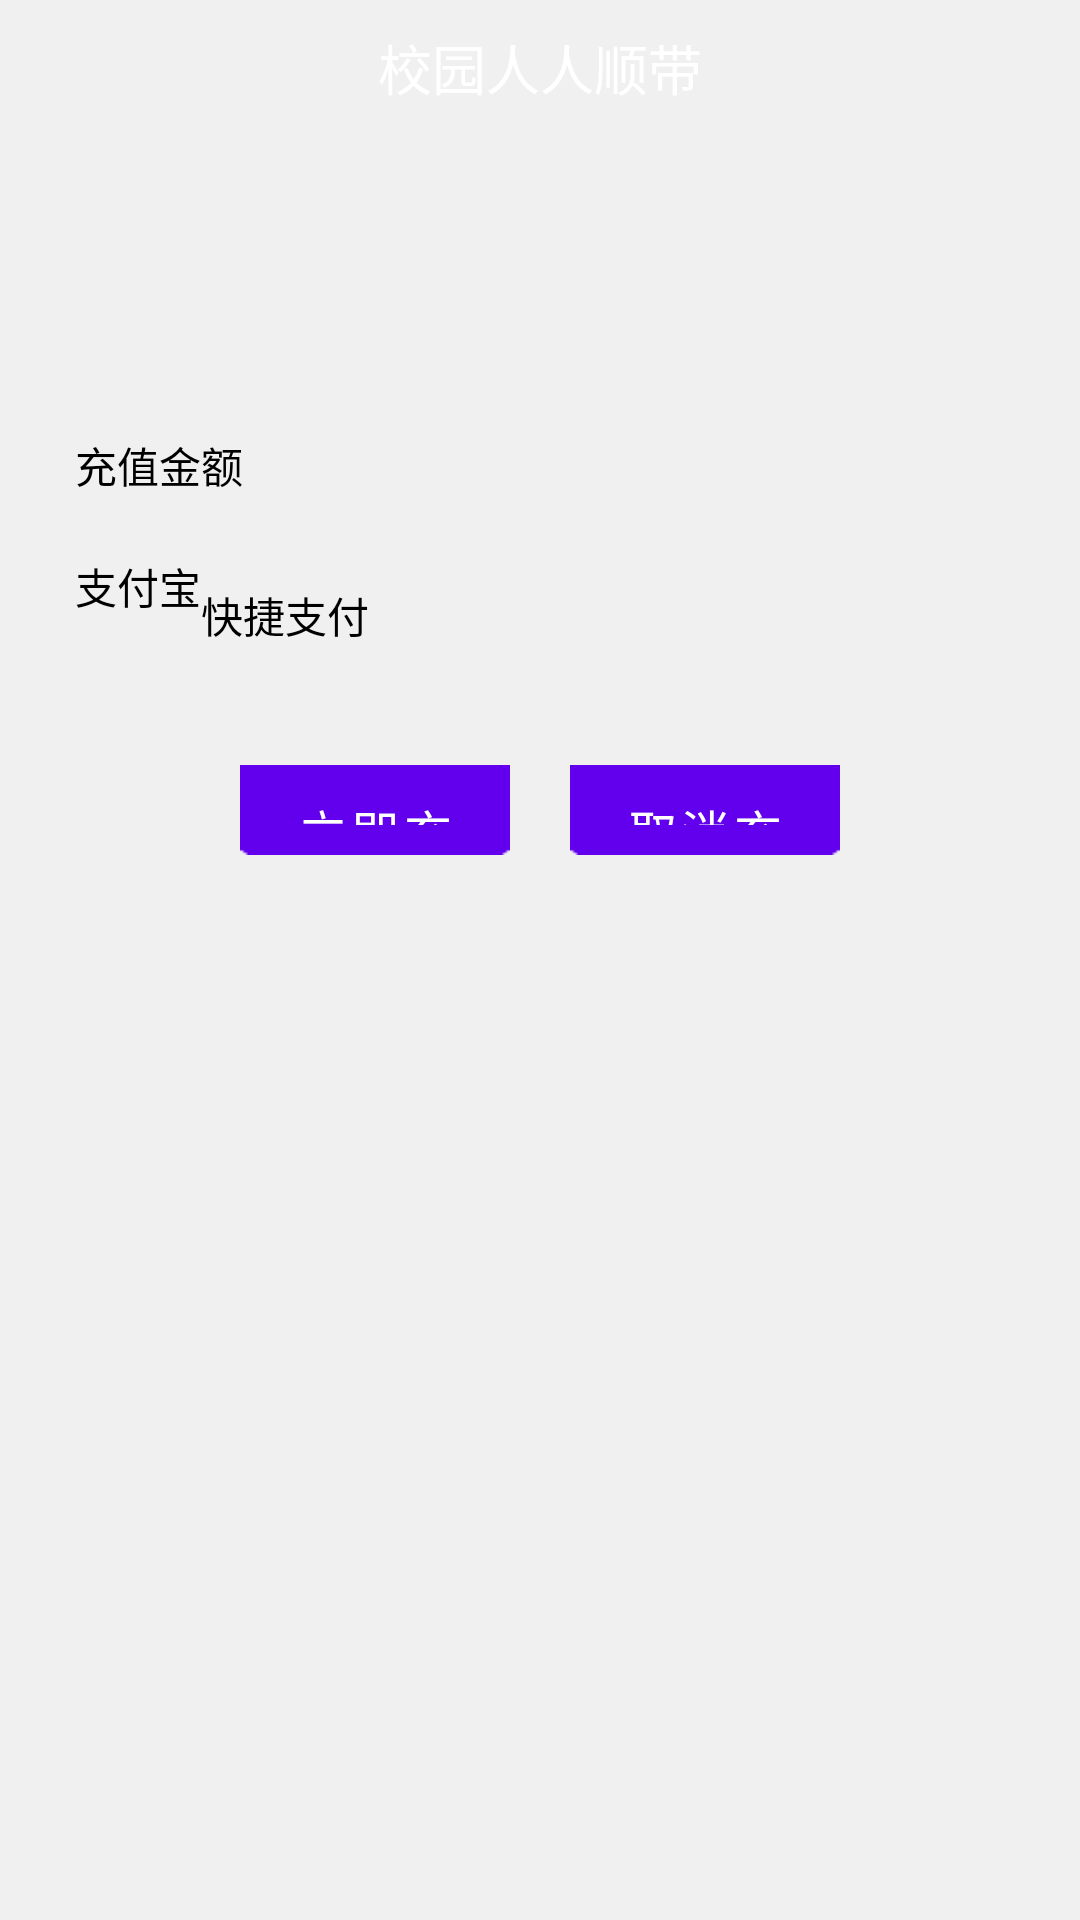

Write the Android layout XML for this screen, with the resource values it uses.
<!-- AndroidManifest.xml: fallback theme Theme.MaterialComponents.DayNight.NoActionBar -->
<!-- res/layout/activity_pay.xml -->
<?xml version="1.0" encoding="utf-8"?>

<LinearLayout xmlns:android="http://schemas.android.com/apk/res/android"
    android:layout_width="fill_parent"
    android:layout_height="fill_parent"
    android:background="#f0f0f0"
    android:orientation="vertical" >

    <include layout="@layout/title_activity" />

    <ScrollView
        android:layout_width="match_parent"
        android:layout_height="match_parent"
        android:padding="5dip"
        android:scrollbars="vertical" >

        <LinearLayout
            android:layout_width="match_parent"
            android:layout_height="wrap_content"
            android:orientation="vertical" >

            <ImageView
                android:id="@+id/logo"
                android:layout_width="80dp"
                android:layout_height="80dp"
                android:layout_gravity="center_horizontal"
                android:layout_marginTop="5dp" />

            <LinearLayout
                android:layout_width="fill_parent"
                android:layout_height="40dp"
                android:layout_marginLeft="20dp"
                android:layout_marginRight="10dp" >

                <TextView
                    android:layout_width="wrap_content"
                    android:layout_height="wrap_content"
                    android:layout_gravity="center_vertical"
                    android:text="充值金额"
                    android:textColor="@color/black" />

                <EditText
                    android:id="@+id/old_user_account"
                    android:layout_width="fill_parent"
                    android:layout_height="50dip"
                    android:layout_gravity="center_vertical"
                    android:background="@drawable/category_selection_gridview_bg"
                    android:inputType="phone"
                    android:maxLength="12" />
            </LinearLayout>

            <LinearLayout
                android:layout_width="fill_parent"
                android:layout_height="40dp"
                android:layout_marginLeft="20dp"
                android:layout_marginRight="10dp"
                android:layout_marginTop="10dp" >

                <TextView
                    android:layout_width="wrap_content"
                    android:layout_height="wrap_content"
                    android:text="支付宝"
                    android:textColor="@color/black" />

                <TextView
                    android:layout_width="wrap_content"
                    android:layout_height="wrap_content"
                    android:layout_gravity="center_vertical"
                    android:text="快捷支付"
                    android:textColor="@color/black" />
            </LinearLayout>

            <LinearLayout
                android:layout_width="200dip"
                android:layout_height="wrap_content"
                android:layout_gravity="center"
                android:layout_marginTop="30dip"
                android:gravity="center" >

                <Button
                    android:id="@+id/regist_submit_btn"
                    android:layout_width="fill_parent"
                    android:layout_height="30dip"
                    android:layout_gravity="center_horizontal"
                    android:layout_marginRight="10dip"
                    android:layout_marginTop="30dp"
                    android:layout_weight="1"
                    android:background="@drawable/btn_style_orange"
                    android:gravity="center"
                    android:text="立即充值"
                    android:textSize="16sp" />

                <Button
                    android:id="@+id/regist_cancel_btn"
                    android:layout_width="fill_parent"
                    android:layout_height="30dip"
                    android:layout_gravity="center_horizontal"
                    android:layout_marginLeft="10dip"
                    android:layout_marginTop="30dp"
                    android:layout_weight="1"
                    android:background="@drawable/btn_style_orange"
                    android:gravity="center"
                    android:text="取消充值"
                    android:textSize="16sp" />
            </LinearLayout>
        </LinearLayout>
    </ScrollView>

</LinearLayout>
<!-- res/layout/title_activity.xml (included above) -->
<?xml version="1.0" encoding="utf-8"?>

<RelativeLayout xmlns:android="http://schemas.android.com/apk/res/android"
    android:id="@+id/id_title"
    android:layout_width="fill_parent"
    android:layout_height="45dip"
    android:background="@drawable/title_bg" >

    <TextView
        android:id="@+id/activity_title_text"
        android:layout_width="wrap_content"
        android:layout_height="wrap_content"
        android:layout_centerInParent="true"
        android:layout_gravity="center_vertical"
        android:text="@string/index_title"
        android:textColor="#ffffff"
        android:textSize="@dimen/medium_text_size" />



</RelativeLayout>
<!-- resources referenced by this layout -->
<resources>
  <color name="black">#000000</color>
  <dimen name="medium_text_size">18sp</dimen>
  <!-- drawable btn_style_orange (drawable) -->
  <?xml version="1.0" encoding="UTF-8"?>
  
  <selector xmlns:android="http://schemas.android.com/apk/res/android">
  
      <item android:drawable="@drawable/attention_btn_press" android:state_pressed="true"/>
      <item android:drawable="@drawable/attention_btn_press" android:state_focused="true"/>
      <item android:drawable="@drawable/attention_btn_normal"/>
  
  </selector>
  <string name="index_title">校园人人顺带</string>
  <!-- drawable attention_btn_press: png bitmap (drawable-hdpi, 3805 bytes) -->
  <!-- drawable attention_btn_normal: png bitmap (drawable-hdpi, 3808 bytes) -->
</resources>
